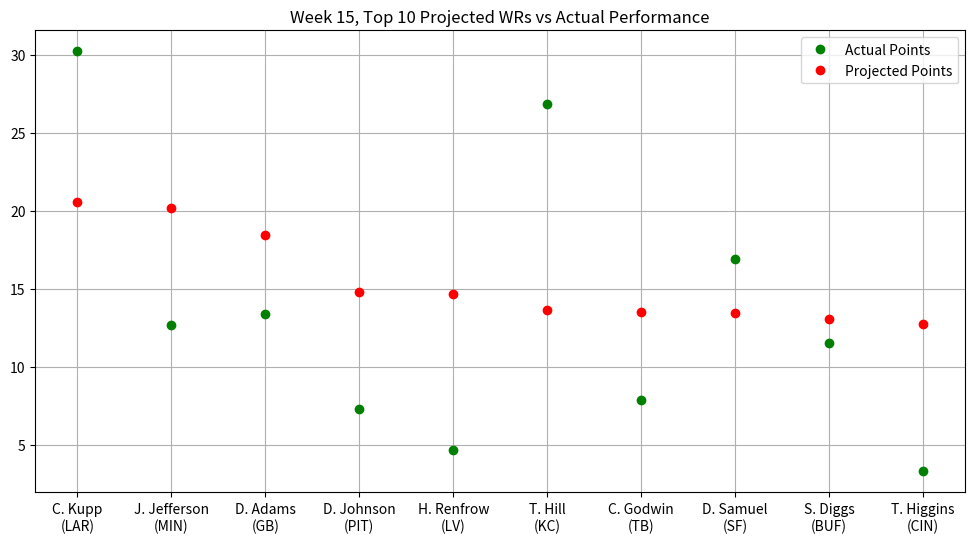

Python code for this plot:
"""
Stats provided by NFL Fantasy
Week 15, Top 10 Projected WRs vs Actual Performance
"""

import matplotlib.pyplot as plt
import numpy as np
from matplotlib.pyplot import figure
figure(figsize=(12, 6), dpi=80)

actual_points = np.array([30.20,12.70,13.40,7.30,4.70,26.80,7.90,16.90,11.50,3.30])
proj_points = np.array([20.57,20.18,18.45,14.80,14.65,13.61,13.51,13.42,13.05,12.72])
players = np.array(["C. Kupp\n(LAR)","J. Jefferson\n(MIN)","D. Adams\n(GB)","D. Johnson\n(PIT)",
                    "H. Renfrow\n(LV)","T. Hill\n(KC)","C. Godwin\n(TB)","D. Samuel\n(SF)",
                    "S. Diggs\n(BUF)","T. Higgins\n(CIN)"])

plt.plot(players, actual_points, 'o', c = 'g', label = 'Actual Points', ms = 6)
plt.plot(proj_points, 'o', c = 'r', label = 'Projected Points', ms = 6)
plt.title("Week 15, Top 10 Projected WRs vs Actual Performance")
plt.legend()
plt.grid()
plt.show()